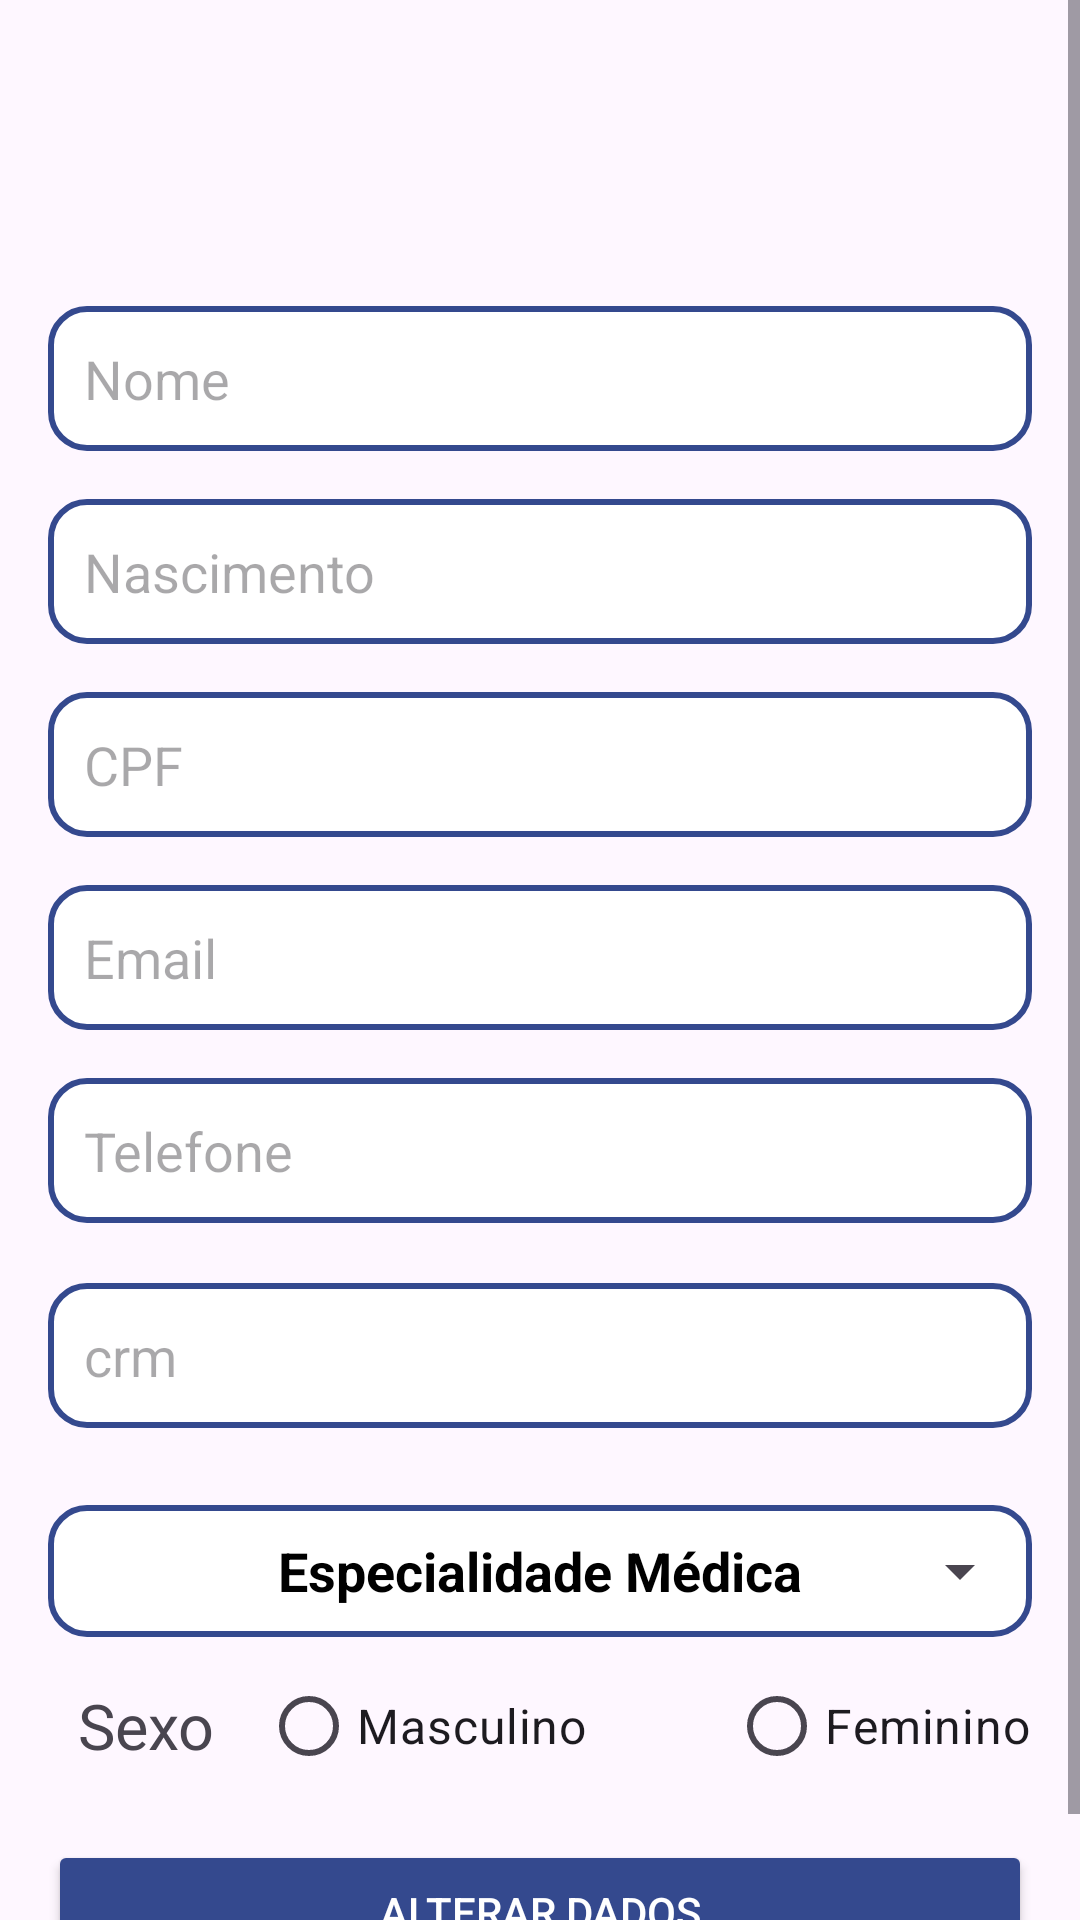

Produce the Android XML layout that renders to this screen, including the resource entries it uses.
<!-- AndroidManifest.xml: application theme Theme.TechSaude -->
<!-- res/layout/activity_alterar_dados_pessoais_medico.xml -->
<?xml version="1.0" encoding="utf-8"?>
<ScrollView xmlns:android="http://schemas.android.com/apk/res/android"
    xmlns:app="http://schemas.android.com/apk/res-auto"
    xmlns:tools="http://schemas.android.com/tools"
    android:layout_width="match_parent"
    android:layout_height="match_parent"
    android:fillViewport="true">

    <LinearLayout
        android:layout_width="match_parent"
        android:layout_height="wrap_content"
        android:orientation="vertical"
        android:padding="16dp"
        tools:context=".AlterarDadosPessoaisPaciente">

        <ImageView
            android:id="@+id/imgVoltar"
            android:layout_width="56dp"
            android:layout_height="61dp"
            android:src="@drawable/voltar"
            android:layout_marginBottom="25dp"/>

        <EditText
            android:id="@+id/edtNome"
            android:layout_width="match_parent"
            android:layout_height="wrap_content"
            android:background="@drawable/edittext_fundo"
            android:hint="Nome"
            android:inputType="textPersonName"
            android:padding="12dp" />

        <EditText
            android:id="@+id/edtNascimento"
            android:layout_width="match_parent"
            android:layout_height="wrap_content"
            android:layout_marginTop="16dp"
            android:background="@drawable/edittext_fundo"
            android:hint="Nascimento"
            android:inputType="date"
            android:padding="12dp" />

        <EditText
            android:id="@+id/edtCPF"
            android:layout_width="match_parent"
            android:layout_height="wrap_content"
            android:layout_marginTop="16dp"
            android:background="@drawable/edittext_fundo"
            android:hint="CPF"
            android:inputType="number"
            android:padding="12dp" />

        <EditText
            android:id="@+id/edtEmail"
            android:layout_width="match_parent"
            android:layout_height="wrap_content"
            android:layout_marginTop="16dp"
            android:background="@drawable/edittext_fundo"
            android:hint="Email"
            android:inputType="textEmailAddress"
            android:padding="12dp" />


        <EditText
            android:id="@+id/edtTelefone"
            android:layout_width="match_parent"
            android:layout_height="wrap_content"
            android:layout_marginTop="16dp"
            android:background="@drawable/edittext_fundo"
            android:hint="Telefone"
            android:inputType="phone"
            android:padding="12dp"
            android:layout_marginBottom="20dp"/>

        <EditText
            android:id="@+id/edtCrm"
            android:layout_width="match_parent"
            android:layout_height="wrap_content"
            android:background="@drawable/edittext_fundo"
            android:hint="crm"
            android:inputType="phone"
            android:padding="12dp"
            android:layout_marginBottom="20dp"/>

        <com.google.android.material.textfield.TextInputLayout
            android:id="@+id/txtEspecialidadeMedico"
            style="@style/Widget.Material3.TextInputLayout.OutlinedBox"
            android:layout_width="match_parent"
            android:layout_height="65dp"
            app:endIconMode="dropdown_menu">

            <AutoCompleteTextView
                android:id="@+id/auto_complete_especialidade"
                android:layout_width="match_parent"
                android:layout_height="44dp"
                android:layout_marginBottom="15dp"
                android:layout_weight="1"
                android:background="@drawable/edittext_fundo"
                android:clickable="true"
                android:cursorVisible="false"
                android:focusable="false"
                android:inputType="none"
                android:text="Especialidade Médica"
                android:textAlignment="center"
                android:textColor="@color/preto"
                android:textSize="18sp"
                android:textStyle="bold"
                tools:ignore="TouchTargetSizeCheck" />

        </com.google.android.material.textfield.TextInputLayout>

        <LinearLayout
            android:layout_width="match_parent"
            android:layout_height="wrap_content"
            android:orientation="horizontal">

            <TextView
                android:layout_width="71dp"
                android:layout_height="wrap_content"
                android:paddingStart="10dp"
                android:text="Sexo"
                android:textSize="21sp" />

            <RadioGroup
                android:id="@+id/groupSexo"
                android:layout_width="match_parent"
                android:layout_height="match_parent"
                android:orientation="horizontal">

                <RadioButton
                    android:id="@+id/sexoM"
                    android:layout_width="140dp"
                    android:layout_height="wrap_content"
                    android:text="Masculino"
                    android:textSize="16sp"
                    tools:ignore="TouchTargetSizeCheck" />

                <RadioButton
                    android:id="@+id/sexoF"
                    android:layout_width="wrap_content"
                    android:layout_height="wrap_content"
                    android:layout_marginStart="16dp"
                    android:text="Feminino"
                    android:textSize="16sp"
                    tools:ignore="TouchTargetSizeCheck" />
            </RadioGroup>

        </LinearLayout>

        <Button
            android:id="@+id/btnAlterarDados"
            android:layout_width="match_parent"
            android:layout_height="wrap_content"
            android:layout_marginTop="24dp"
            android:backgroundTint="@color/azulEscuro"
            android:padding="12dp"
            android:text="Alterar dados"
            android:textColor="#FFFFFF" />

    </LinearLayout>

</ScrollView>
<!-- resources referenced by this layout -->
<resources>
  <color name="azulEscuro">#34498E</color>
  <color name="preto">#FF000000</color>
  <!-- drawable edittext_fundo (drawable) -->
  <?xml version="1.0" encoding="utf-8"?>
  <shape xmlns:android="http://schemas.android.com/apk/res/android"
      android:shape="rectangle">
  
      
      <solid android:color="@color/branco" />
  
      
      <stroke
          android:width="2dp"
          android:color="@color/azulEscuro" />
  
      
      <corners android:radius="12dp" />
  
      
      <padding
          android:left="8dp"
          android:top="6dp"
          android:right="8dp"
          android:bottom="6dp" />
  
  </shape>
  <style name="Theme.TechSaude" parent="Base.Theme.TechSaude" />
  <color name="branco">#FFFFFFFF</color>
  <style name="Base.Theme.TechSaude" parent="Theme.Material3.DayNight.NoActionBar">
          
          
          <item name="android:statusBarColor">@color/cinza</item>
          <item name="android:windowLightStatusBar">true</item>
      </style>
  <color name="cinza">#E9E9E9</color>
</resources>
